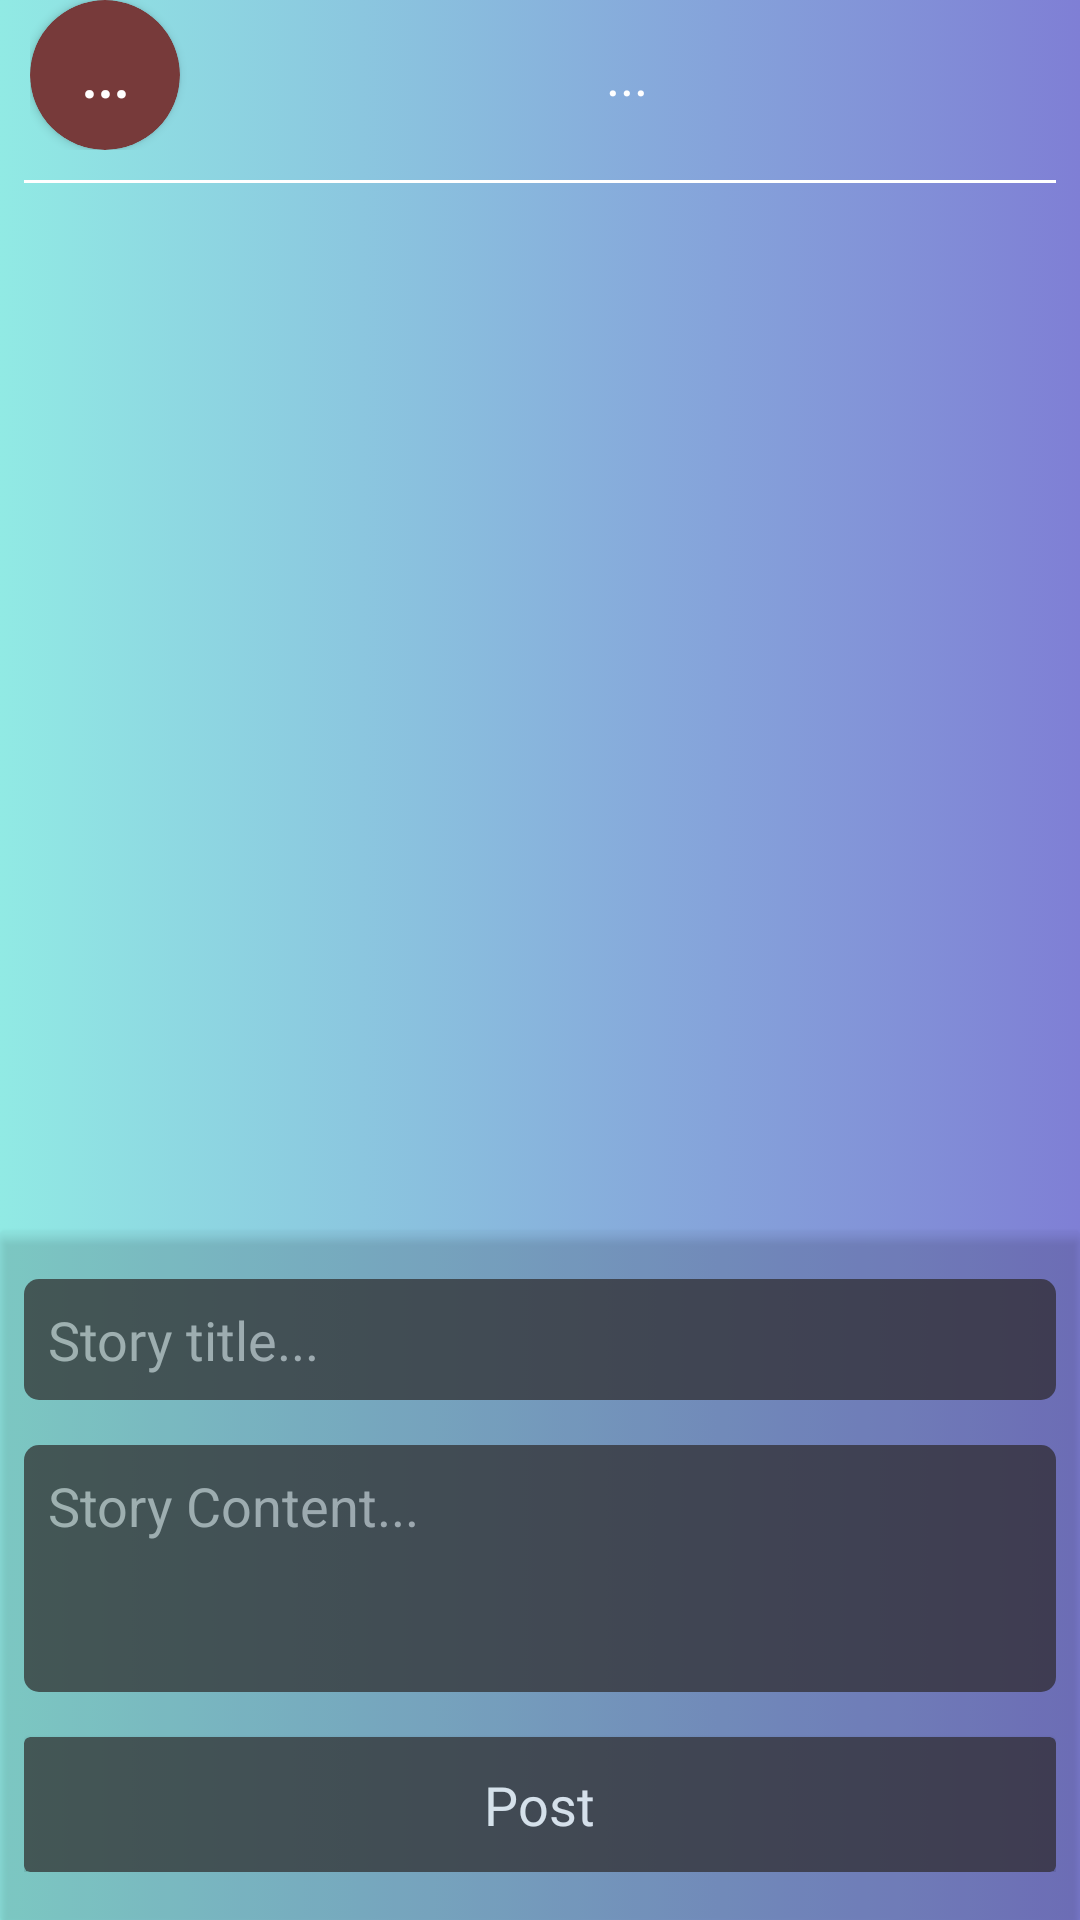

Here is an Android app screen rendered from its layout file. Give the layout XML and the strings, colors and styles it references.
<!-- AndroidManifest.xml: application theme Theme.ShortTwee -->
<!-- res/layout/activity_chat.xml -->
<?xml version="1.0" encoding="utf-8"?>
<androidx.coordinatorlayout.widget.CoordinatorLayout xmlns:android="http://schemas.android.com/apk/res/android"
    xmlns:app="http://schemas.android.com/apk/res-auto"
    xmlns:tools="http://schemas.android.com/tools"
    android:layout_width="match_parent"
    android:layout_height="match_parent"
    android:background="@drawable/main_grad_bg"
    android:fitsSystemWindows="true"
    tools:context=".ChatActivity">

    <LinearLayout
        android:layout_width="match_parent"
        android:layout_height="match_parent"
        android:fitsSystemWindows="true"
        android:orientation="vertical">

        <LinearLayout
            android:layout_width="match_parent"
            android:layout_height="50dp"
            android:fitsSystemWindows="true"
            android:orientation="horizontal"
            android:paddingHorizontal="10dp"
            android:text="Hellow">

            <androidx.cardview.widget.CardView
                android:layout_width="50dp"
                android:layout_height="50dp"
                android:layout_gravity="center"
                android:layout_marginRight="8dp"
                app:cardBackgroundColor="#773a3a"
                app:cardCornerRadius="25dp">

                <TextView
                    android:id="@+id/tv_head_avatar"
                    android:layout_width="wrap_content"
                    android:layout_height="wrap_content"
                    android:layout_gravity="center"
                    android:fontFamily="@font/poppins_regular"
                    android:text="..."
                    android:textColor="@color/white"
                    android:textSize="20sp"
                    android:textStyle="bold" />
            </androidx.cardview.widget.CardView>

            <TextView
                android:id="@+id/tv_head_email"
                android:layout_width="0dp"
                android:layout_height="wrap_content"
                android:layout_gravity="center"
                android:layout_weight="1"
                android:fontFamily="@font/poppins_regular"
                android:text="..."
                android:textAlignment="center"
                android:textColor="@color/white"
                android:textSize="18sp" />

            <ImageButton
                android:id="@+id/ib_head_menu"
                android:layout_width="wrap_content"
                android:layout_height="wrap_content"
                android:layout_gravity="center"
                android:background="@android:color/transparent"
                android:src="@drawable/ic_baseline_more_vert_24" />
        </LinearLayout>

        <View
            android:layout_width="match_parent"
            android:layout_height="1dp"
            android:layout_marginHorizontal="8dp"
            android:layout_marginVertical="10dp"
            android:background="@color/white" />

        <androidx.recyclerview.widget.RecyclerView
            android:layout_width="match_parent"
            android:layout_height="0dp"
            android:layout_weight="1"
            android:paddingHorizontal="10dp"
            app:layoutManager="androidx.recyclerview.widget.LinearLayoutManager" />

        <androidx.cardview.widget.CardView
            android:layout_width="match_parent"
            android:layout_height="wrap_content"
            android:alpha="0.7"
            app:cardBackgroundColor="@android:color/transparent">

            <LinearLayout
                android:layout_marginVertical="8dp"
                android:padding="8dp"
                android:layout_width="match_parent"
                android:layout_height="wrap_content"
                android:orientation="vertical">

                <EditText
                    android:padding="8dp"
                    android:background="@drawable/story_et_bg"
                    android:layout_width="match_parent"
                    android:layout_height="wrap_content"
                    android:textColor="@color/white"
                    android:fontFamily="@font/poppins_regular"
                    android:hint="Story title..."
                    android:textColorHint="#AEA9A9"
                    />

                <EditText
                    android:padding="8dp"
                    android:layout_marginVertical="15dp"
                    android:background="@drawable/story_et_bg"
                    android:layout_width="match_parent"
                    android:layout_height="wrap_content"
                    android:gravity="top|left"
                    android:inputType="textMultiLine"
                    android:overScrollMode="always"
                    android:scrollbarStyle="insideInset"
                    android:scrollbars="vertical"
                    android:lines="3"
                    android:hint="Story Content..."
                    android:textColor="@color/white"
                    android:textColorHint="#AEA9A9"
                    />

                <androidx.cardview.widget.CardView
                    android:layout_width="match_parent"
                    android:layout_height="45dp"
                    app:cardBackgroundColor="#2B2828"
                    >
                    <TextView
                        android:textSize="18sp"
                        android:textColor="@color/white"
                        android:fontFamily="@font/poppins_regular"
                        android:layout_gravity="center"
                        android:layout_width="wrap_content"
                        android:layout_height="wrap_content"
                        android:text="Post"
                        />
                </androidx.cardview.widget.CardView>

            </LinearLayout>

        </androidx.cardview.widget.CardView>

    </LinearLayout>


</androidx.coordinatorlayout.widget.CoordinatorLayout>
<!-- resources referenced by this layout -->
<resources>
  <!-- drawable main_grad_bg (drawable) -->
  <?xml version="1.0" encoding="utf-8"?>
  <selector xmlns:android="http://schemas.android.com/apk/res/android">
      <item>
          <shape>
              <gradient
                  android:startColor="#91EAE4"
                  android:endColor="#7F7FD5"
                  android:angle="0"
                  />
          </shape>
      </item>
  </selector>
  <!-- drawable story_et_bg (drawable) -->
  <?xml version="1.0" encoding="utf-8"?>
  <shape xmlns:android="http://schemas.android.com/apk/res/android"
      android:shape="rectangle"
      >
  
      <solid
          android:color="#2B2828"
          />
  
      <corners
          android:radius="5dp"
          />
  
  </shape>
  <style name="Theme.ShortTwee" parent="Theme.MaterialComponents.DayNight.NoActionBar">
          
          <item name="colorPrimary">@color/purple_500</item>
          <item name="colorPrimaryVariant">@color/purple_700</item>
          <item name="colorOnPrimary">@color/white</item>
          
          <item name="colorSecondary">@color/teal_200</item>
          <item name="colorSecondaryVariant">@color/teal_700</item>
          <item name="colorOnSecondary">@color/black</item>
          
          <item name="android:statusBarColor" tools:targetApi="l">@android:color/transparent</item>
          
      </style>
  <!-- not gathered from this repository: default colours our renderer supplied (Android Studio template values) -->
  <color name="purple_500">#FF6200EE</color>
  <color name="purple_700">#FF3700B3</color>
  <color name="teal_200">#FF03DAC5</color>
  <color name="teal_700">#FF018786</color>
  <color name="black">#FF000000</color>
  <color name="white">#FFFFFFFF</color>
</resources>
